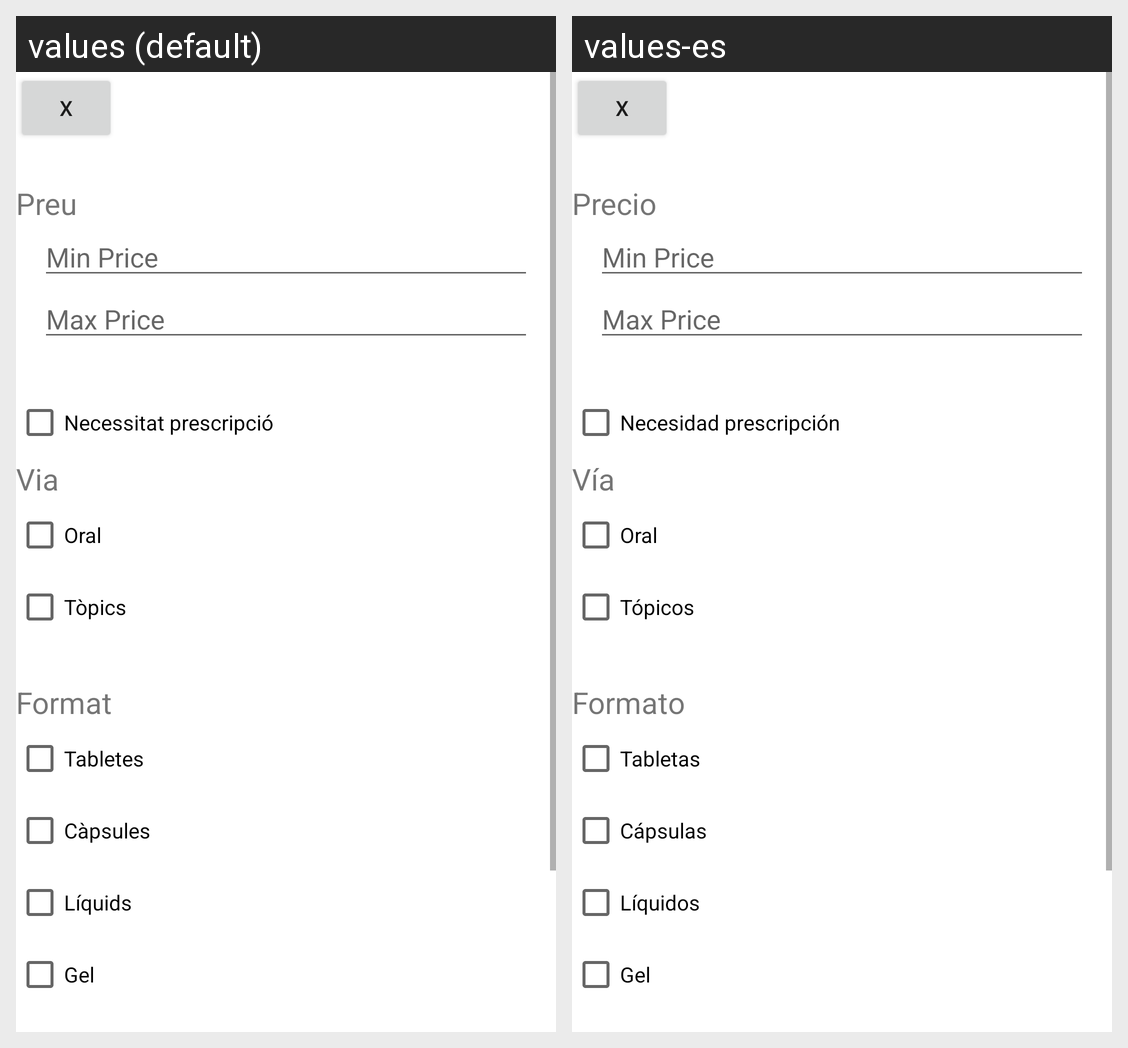

The same Android screen rendered under two of its app's locales, left to right. List the strings drawn on it with the default value and each locale's translation.
Android screen res/layout/fragment_filtre.xml rendered under 2 locales, left to right: values (default), values-es. Device: Nexus 5 (rendered at 1080×1920; each locale shown at half size, 540×960, under a caption strip naming it); theme Theme.AppPTIN.
Strings drawn on this screen, with the default value and each locale's value (text and hints the layout hard-codes, and strings that could not be matched under every locale, appear in the picture but are not listed):

price
  values: Preu
  values-es: Precio

min_price
  values: Min Price
  values-es: Min Price

max_price
  values: Max Price
  values-es: Max Price

prescription_needed
  values: Necessitat prescripció
  values-es: Necesidad prescripción

viaa
  values: Via
  values-es: Vía

orall
  values: Oral
  values-es: Oral

topicals
  values: Tòpics
  values-es: Tópicos

formatt
  values: Format
  values-es: Formato

tablets
  values: Tabletes
  values-es: Tabletas

capsules
  values: Càpsules
  values-es: Cápsulas

liquids
  values: Líquids
  values-es: Líquidos

gel
  values: Gel
  values-es: Gel
